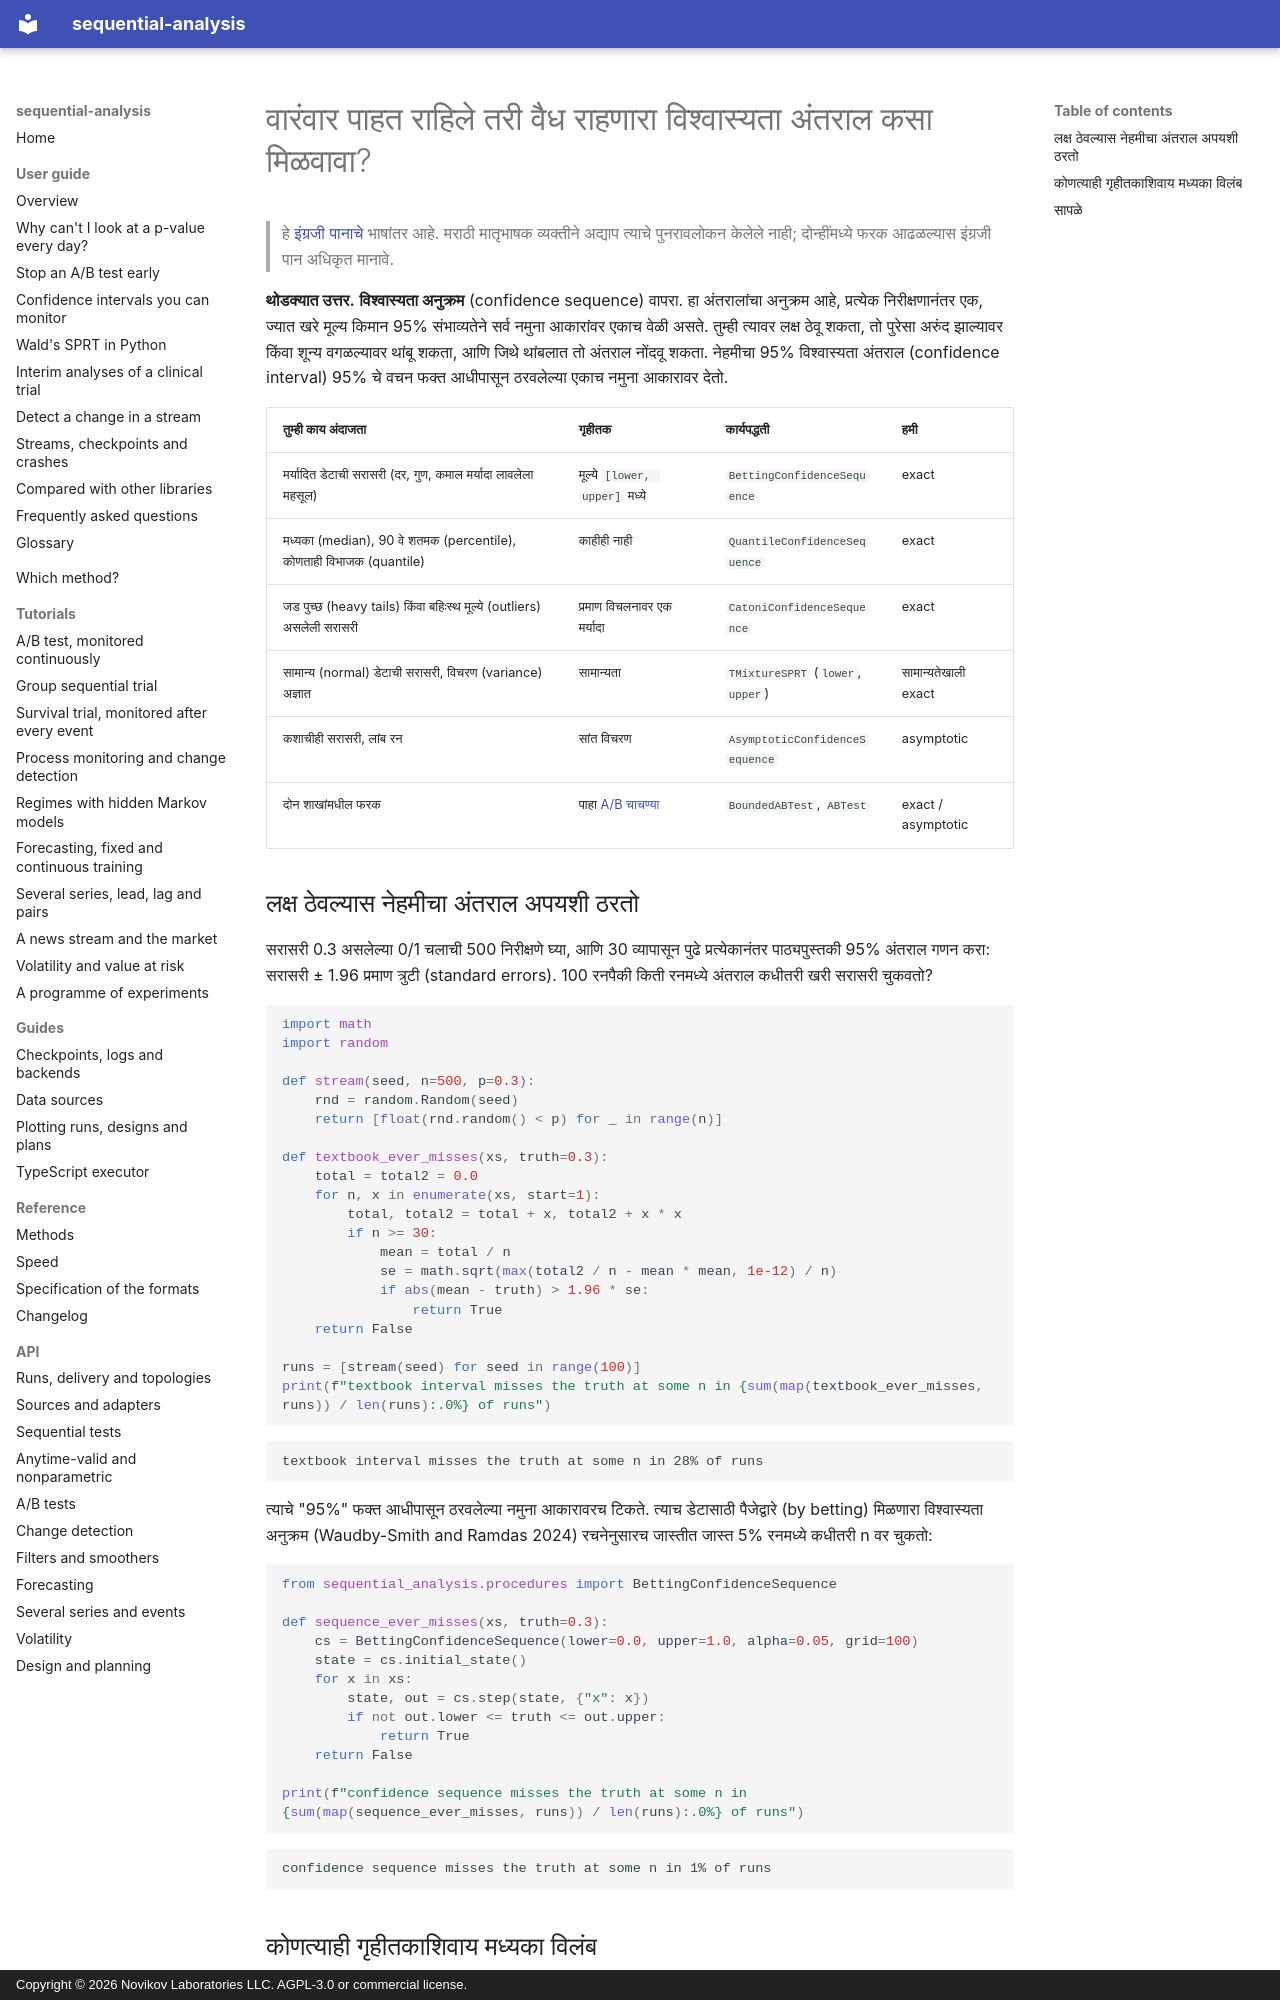

repository: andre-a-no/sequential-analysis · page: mr/guide/confidence-sequences/index.html · generator: mkdocs · copyright: Copyright © 2026 Novikov Laboratories LLC. AGPL-3.0 or commercial license.

---
description: विश्वास्यता अनुक्रम (confidence sequences) हे असे विश्वास्यता अंतराल आहेत जे एकाच वेळी प्रत्येक नमुना आकारावर वैध राहतात, त्यामुळे त्यांच्यावर सतत देखरेख करता येते. Python मध्ये मर्यादित सरासरी, मध्यका किंवा विभाजक (quantile), आणि जड पुच्छ असलेली सरासरी यांसाठी ते कसे गणन करावे, sequential-analysis सह.
language: mr
---

# वारंवार पाहत राहिले तरी वैध राहणारा विश्वास्यता अंतराल कसा मिळवावा?

> हे [इंग्रजी पानाचे](../../guide/confidence-sequences.md) भाषांतर आहे. मराठी मातृभाषक व्यक्तीने अद्याप त्याचे पुनरावलोकन केलेले नाही; दोन्हींमध्ये फरक आढळल्यास इंग्रजी पान अधिकृत मानावे.

**थोडक्यात उत्तर.** **विश्वास्यता अनुक्रम** (confidence sequence) वापरा. हा
अंतरालांचा अनुक्रम आहे, प्रत्येक निरीक्षणानंतर एक, ज्यात खरे मूल्य किमान 95%
संभाव्यतेने सर्व नमुना आकारांवर एकाच वेळी असते. तुम्ही त्यावर लक्ष ठेवू शकता,
तो पुरेसा अरुंद झाल्यावर किंवा शून्य वगळल्यावर थांबू शकता, आणि जिथे थांबलात तो
अंतराल नोंदवू शकता. नेहमीचा 95% विश्वास्यता अंतराल (confidence interval) 95% चे
वचन फक्त आधीपासून ठरवलेल्या एकाच नमुना आकारावर देतो.

| तुम्ही काय अंदाजता | गृहीतक | कार्यपद्धती | हमी |
|---|---|---|---|
| मर्यादित डेटाची सरासरी (दर, गुण, कमाल मर्यादा लावलेला महसूल) | मूल्ये `[lower, upper]` मध्ये | `BettingConfidenceSequence` | exact |
| मध्यका (median), 90 वे शतमक (percentile), कोणताही विभाजक (quantile) | काहीही नाही | `QuantileConfidenceSequence` | exact |
| जड पुच्छ (heavy tails) किंवा बहिःस्थ मूल्ये (outliers) असलेली सरासरी | प्रमाण विचलनावर एक मर्यादा | `CatoniConfidenceSequence` | exact |
| सामान्य (normal) डेटाची सरासरी, विचरण (variance) अज्ञात | सामान्यता | `TMixtureSPRT` (`lower`, `upper`) | सामान्यतेखाली exact |
| कशाचीही सरासरी, लांब रन | सांत विचरण | `AsymptoticConfidenceSequence` | asymptotic |
| दोन शाखांमधील फरक | पाहा [A/B चाचण्या](ab-testing.md) | `BoundedABTest`, `ABTest` | exact / asymptotic |

## लक्ष ठेवल्यास नेहमीचा अंतराल अपयशी ठरतो

सरासरी 0.3 असलेल्या 0/1 चलाची 500 निरीक्षणे घ्या, आणि 30 व्यापासून पुढे
प्रत्येकानंतर पाठ्यपुस्तकी 95% अंतराल गणन करा: सरासरी ± 1.96 प्रमाण त्रुटी
(standard errors). 100 रनपैकी किती रनमध्ये अंतराल कधीतरी खरी सरासरी चुकवतो?

```python
import math
import random

def stream(seed, n=500, p=0.3):
    rnd = random.Random(seed)
    return [float(rnd.random() < p) for _ in range(n)]

def textbook_ever_misses(xs, truth=0.3):
    total = total2 = 0.0
    for n, x in enumerate(xs, start=1):
        total, total2 = total + x, total2 + x * x
        if n >= 30:
            mean = total / n
            se = math.sqrt(max(total2 / n - mean * mean, 1e-12) / n)
            if abs(mean - truth) > 1.96 * se:
                return True
    return False

runs = [stream(seed) for seed in range(100)]
print(f"textbook interval misses the truth at some n in {sum(map(textbook_ever_misses, runs)) / len(runs):.0%} of runs")
```

```text
textbook interval misses the truth at some n in 28% of runs
```

त्याचे "95%" फक्त आधीपासून ठरवलेल्या नमुना आकारावरच टिकते. त्याच डेटासाठी पैजेद्वारे
(by betting) मिळणारा विश्वास्यता अनुक्रम (Waudby-Smith and Ramdas 2024) रचनेनुसारच
जास्तीत जास्त 5% रनमध्ये कधीतरी n वर चुकतो:

```python
from sequential_analysis.procedures import BettingConfidenceSequence

def sequence_ever_misses(xs, truth=0.3):
    cs = BettingConfidenceSequence(lower=0.0, upper=1.0, alpha=0.05, grid=100)
    state = cs.initial_state()
    for x in xs:
        state, out = cs.step(state, {"x": x})
        if not out.lower <= truth <= out.upper:
            return True
    return False

print(f"confidence sequence misses the truth at some n in {sum(map(sequence_ever_misses, runs)) / len(runs):.0%} of runs")
```

```text
confidence sequence misses the truth at some n in 1% of runs
```
